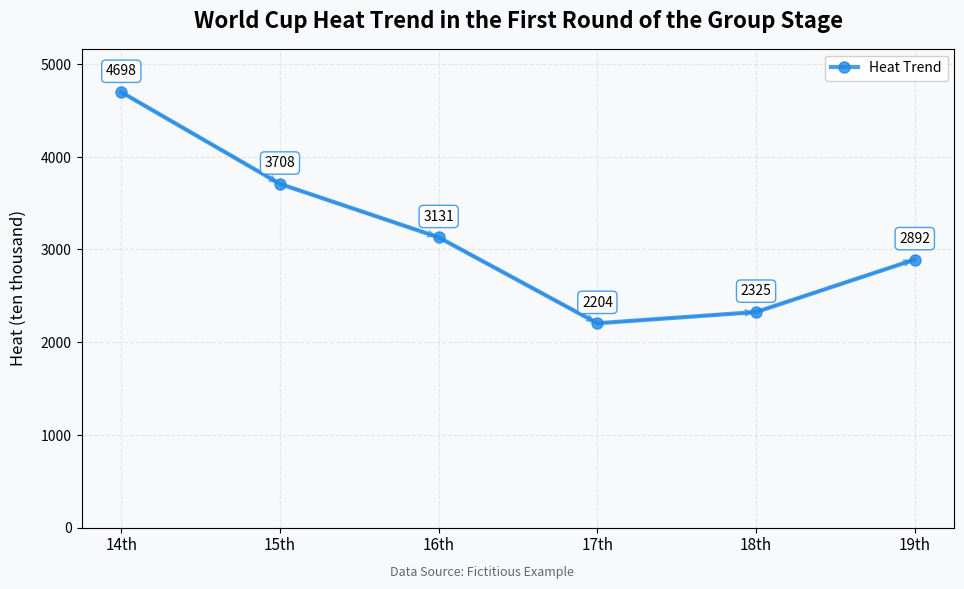

Reproduce this figure in Python.
import matplotlib.pyplot as plt
import numpy as np

# Date data
dates = ["14th", "15th", "16th", "17th", "18th", "19th"]
# Heat data (unit: ten thousand)
heat_values = [4698, 3708, 3131, 2204, 2325, 2892]

# Create a canvas and a sub - plot
fig, ax = plt.subplots(figsize=(10, 6), facecolor='#f8f9fa')

# Set the grid style
ax.grid(True, linestyle='--', alpha=0.7, color='#dddddd')

# Draw a line chart with a gradient color
x = np.arange(len(dates))
line, = ax.plot(x, heat_values, marker='o', markersize=8, 
                color='#1e88e5', linewidth=3, alpha=0.8)

# Add data labels
for i, (date, value) in enumerate(zip(dates, heat_values)):
    ax.annotate(f'{value}',
                xy=(i, value),
                xytext=(0, 10),
                textcoords="offset points",
                ha='center', va='bottom',
                fontsize=10,
                bbox=dict(boxstyle="round,pad=0.3", fc="white", ec="#1e88e5", alpha=0.8))

# Set the x - axis labels
ax.set_xticks(x)
ax.set_xticklabels(dates, fontsize=11)

# Set the y - axis range and label
ax.set_ylim(0, max(heat_values) * 1.1)
ax.set_ylabel('Heat (ten thousand)', fontsize=12, labelpad=10)

# Add a title
ax.set_title('World Cup Heat Trend in the First Round of the Group Stage', fontsize=16, pad=15, fontweight='bold')

# Add a background color
ax.set_facecolor('#f8f9fa')

# Add trend arrows
for i in range(len(x)-1):
    ax.annotate('',
                xy=(x[i+1], heat_values[i+1]),
                xytext=(x[i], heat_values[i]),
                arrowprops=dict(arrowstyle='->', color='#1e88e5', lw=1.5, alpha=0.6))

# Add a legend
ax.legend(['Heat Trend'], loc='upper right', frameon=True, framealpha=0.9)

# Add a bottom note
plt.figtext(0.5, 0.01, 'Data Source: Fictitious Example', ha='center', fontsize=9, color='#666666')

# Optimize the layout
plt.tight_layout(pad=2)

# Save the chart (optional)
# plt.savefig('worldcup_heat_trend.png', dpi=300, bbox_inches='tight')

# Display the chart
plt.show()
